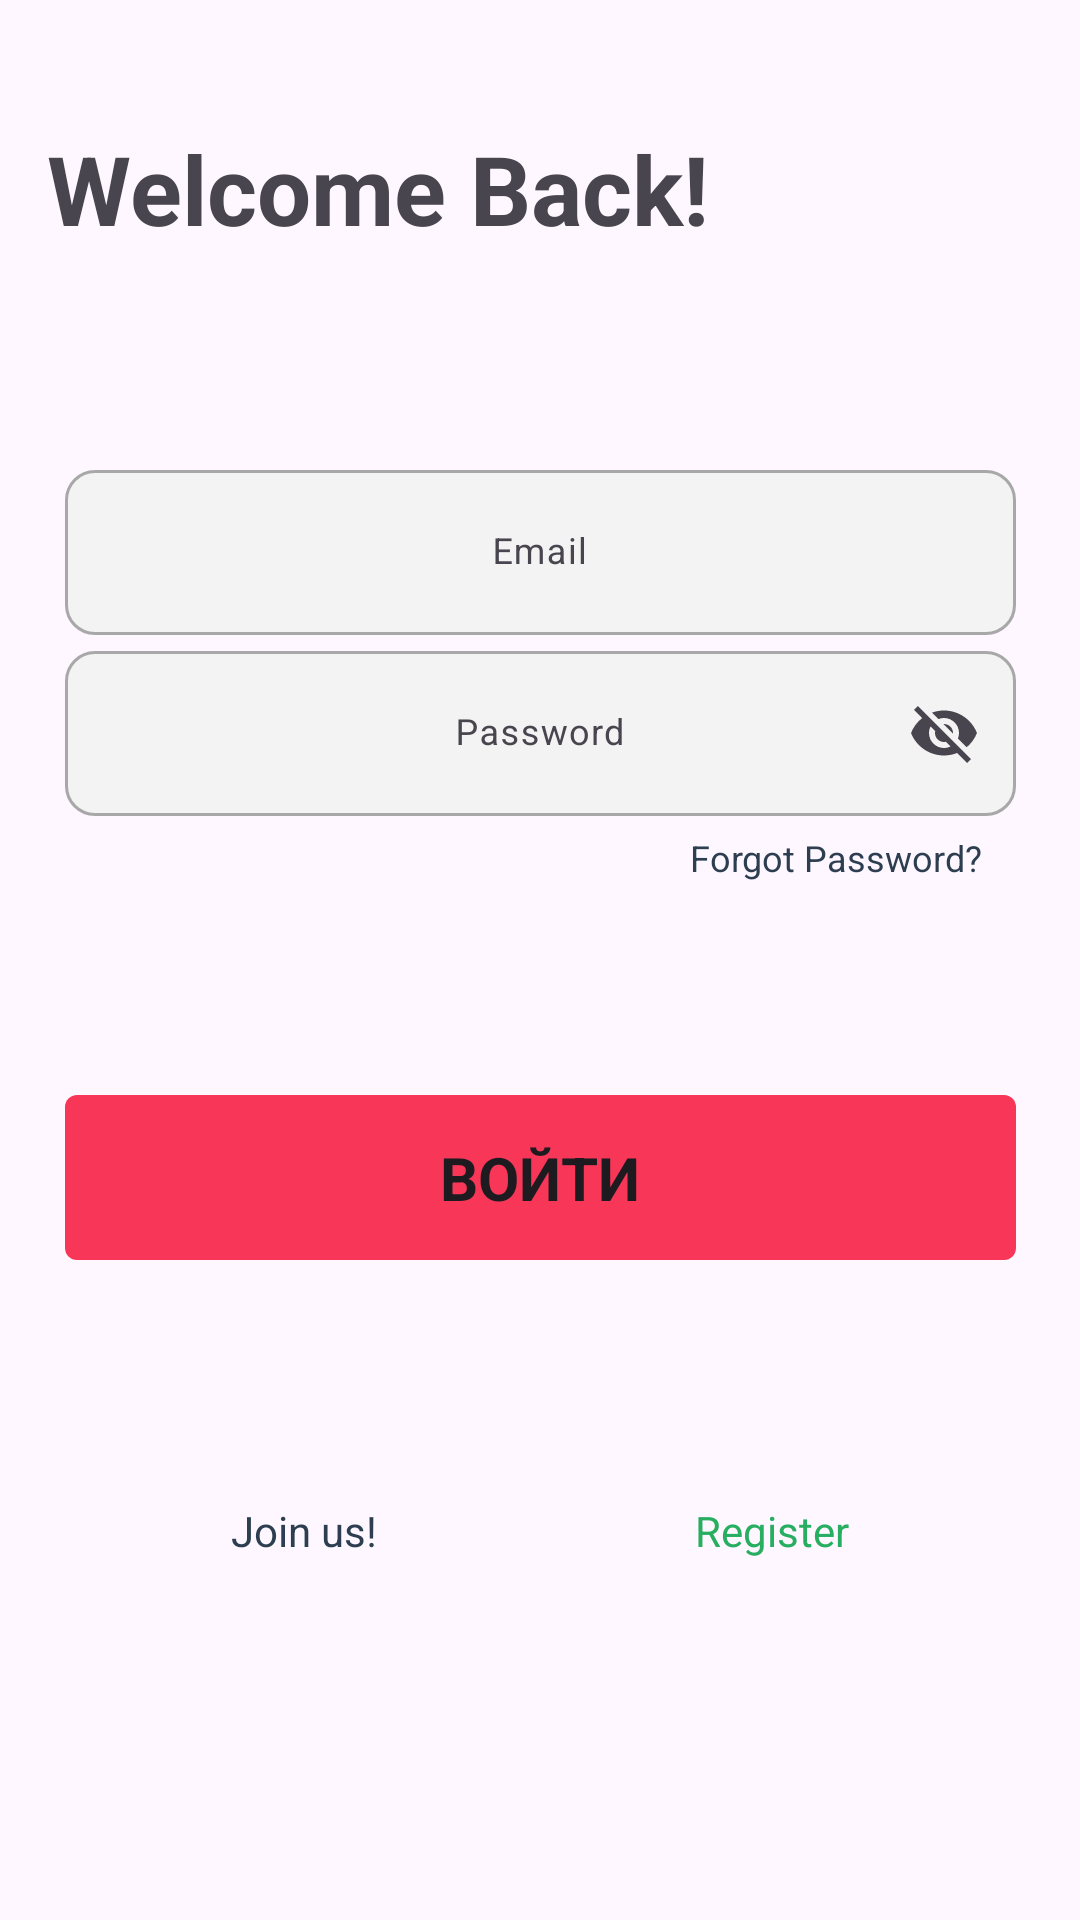

This screen was rendered from an Android layout file. Write that file and the resources it references.
<!-- AndroidManifest.xml: application theme Theme.Dca -->
<!-- res/layout/fragment_login.xml -->
<?xml version="1.0" encoding="utf-8"?>
<androidx.constraintlayout.widget.ConstraintLayout xmlns:android="http://schemas.android.com/apk/res/android"
    xmlns:app="http://schemas.android.com/apk/res-auto"
    xmlns:tools="http://schemas.android.com/tools"
    android:layout_width="match_parent"
    android:layout_height="match_parent"
    tools:context=".dcanew.ui.fragments.auth.FragmentLogin">

    <TextView
        android:id="@+id/textView2"
        android:layout_width="329dp"
        android:layout_height="83dp"
        android:text="Welcome Back!"
        android:textSize="32sp"
        android:textStyle="bold"
        app:layout_constraintBottom_toBottomOf="parent"
        app:layout_constraintEnd_toEndOf="parent"
        app:layout_constraintHorizontal_bias="0.5"
        app:layout_constraintStart_toStartOf="parent"
        app:layout_constraintTop_toTopOf="parent"
        app:layout_constraintVertical_bias="0.074" />


    <ProgressBar
        android:id="@+id/login_progressBar"
        android:layout_width="30dp"
        android:layout_height="30dp"
        android:indeterminate="true"
        android:visibility="gone"
        app:layout_constraintBottom_toBottomOf="parent"
        app:layout_constraintEnd_toEndOf="parent"
        app:layout_constraintHorizontal_bias="0.498"
        app:layout_constraintStart_toStartOf="parent"
        app:layout_constraintTop_toBottomOf="@+id/LoginFragment_Login_Button"
        app:layout_constraintVertical_bias="0.142" />

    <com.google.android.material.textfield.TextInputLayout
        android:layout_width="wrap_content"
        android:layout_height="wrap_content"
        android:hint="Email"
        app:startIconDrawable="@drawable/a3_login_user_icon"
        app:endIconMode="custom"
        android:padding="4dp"
        app:layout_constraintBottom_toBottomOf="parent"
        app:layout_constraintEnd_toEndOf="parent"
        app:layout_constraintHorizontal_bias="0.5"
        app:layout_constraintStart_toStartOf="parent"
        app:layout_constraintTop_toTopOf="parent"
        app:layout_constraintVertical_bias="0.258">

        <com.google.android.material.textfield.TextInputEditText
            android:id="@+id/Login_editText_email"
            android:layout_width="317dp"
            android:layout_height="55dp"
            android:background="@drawable/b01_border_no_fill"
            android:gravity="center"
            android:inputType="textEmailAddress"
            android:textSize="12sp" />
    </com.google.android.material.textfield.TextInputLayout>




    <Button
        android:id="@+id/LoginFragment_Login_Button"
        android:layout_width="wrap_content"
        android:layout_height="wrap_content"
        android:background="@drawable/b0_button"
        android:fontFamily="sans-serif"
        android:textSize="20sp"
        android:textStyle="bold"
        android:text="@string/login_page_loging_button"
        app:layout_constraintBottom_toBottomOf="parent"
        app:layout_constraintEnd_toEndOf="parent"
        app:layout_constraintStart_toStartOf="parent"
        app:layout_constraintTop_toTopOf="parent"
        app:flow_horizontalBias="0.5"
        app:layout_constraintVertical_bias="0.624" />

    <com.google.android.material.textfield.TextInputLayout
        android:layout_width="wrap_content"
        android:layout_height="wrap_content"
        android:hint="Password"
        app:startIconDrawable="@drawable/a3_login_pass_icon"
        app:endIconMode="password_toggle"
        android:padding="4dp"
        app:layout_constraintBottom_toBottomOf="parent"
        app:layout_constraintEnd_toEndOf="parent"
        app:layout_constraintHorizontal_bias="0.5"
        app:layout_constraintStart_toStartOf="parent"
        app:layout_constraintTop_toTopOf="parent"
        app:layout_constraintVertical_bias="0.363">

        <com.google.android.material.textfield.TextInputEditText
            android:id="@+id/Login_password_edittext"
            android:layout_width="317dp"
            android:layout_height="55dp"
            android:background="@drawable/b01_border_no_fill"
            android:gravity="center"

            android:inputType="text"
            android:textSize="12sp" />
    </com.google.android.material.textfield.TextInputLayout>


    <TextView
        android:id="@+id/LoginFragment_Forgot_password_text"
        android:layout_width="wrap_content"
        android:layout_height="wrap_content"
        android:text="Forgot Password?"
        app:layout_constraintBottom_toBottomOf="parent"
        android:textColor="@color/main"
        app:layout_constraintEnd_toEndOf="parent"
        app:layout_constraintHorizontal_bias="0.875"
        android:textSize="12sp"
        app:layout_constraintStart_toStartOf="parent"
        app:layout_constraintTop_toTopOf="parent"
        app:layout_constraintVertical_bias="0.445" />

    <TextView
        android:id="@+id/textView4"
        android:layout_width="wrap_content"
        android:layout_height="wrap_content"
        android:text="Join us! "
        android:textSize="14sp"
        app:layout_constraintBottom_toBottomOf="parent"
        android:textColor="@color/main"
        app:layout_constraintEnd_toEndOf="parent"
        app:layout_constraintHorizontal_bias="0.25"
        app:layout_constraintStart_toStartOf="parent"
        app:layout_constraintTop_toTopOf="parent"
        app:layout_constraintVertical_bias="0.806" />

    <TextView
        android:id="@+id/LoginFragment_register_text"
        android:layout_width="wrap_content"
        android:layout_height="wrap_content"
        android:text="Register"
        android:textColor="@color/main2"
        android:textSize="14sp"
        app:layout_constraintBottom_toBottomOf="parent"
        app:layout_constraintEnd_toEndOf="parent"
        app:layout_constraintHorizontal_bias="0.75"
        app:layout_constraintStart_toStartOf="parent"
        app:layout_constraintTop_toTopOf="parent"
        app:layout_constraintVertical_bias="0.806" />
</androidx.constraintlayout.widget.ConstraintLayout>
<!-- resources referenced by this layout -->
<resources>
  <color name="main">#2C3E50</color>
  <color name="main2">#27AE60</color>
  <!-- drawable b01_border_no_fill (drawable) -->
  <vector xmlns:android="http://schemas.android.com/apk/res/android"
      android:width="317dp"
      android:height="55dp"
      android:viewportWidth="317"
      android:viewportHeight="55">
    <path
        android:strokeWidth="1"
        android:pathData="M10,0.5L307,0.5A9.5,9.5 0,0 1,316.5 10L316.5,45A9.5,9.5 0,0 1,307 54.5L10,54.5A9.5,9.5 0,0 1,0.5 45L0.5,10A9.5,9.5 0,0 1,10 0.5z"
        android:fillColor="#F3F3F3"
        android:strokeColor="#A8A8A9"/>
  </vector>
  <!-- drawable b0_button (drawable) -->
  <vector xmlns:android="http://schemas.android.com/apk/res/android"
      android:width="317dp"
      android:height="55dp"
      android:viewportWidth="317"
      android:viewportHeight="55">
    <path
        android:pathData="M4,0L313,0A4,4 0,0 1,317 4L317,51A4,4 0,0 1,313 55L4,55A4,4 0,0 1,0 51L0,4A4,4 0,0 1,4 0z"
        android:fillColor="#F83758"/>
  </vector>
  <string name="login_page_loging_button">Войти</string>
  <style name="Theme.Dca" parent="Base.Theme.Dca" />
  <style name="Base.Theme.Dca" parent="Theme.Material3.DayNight.NoActionBar">
          
           <item name="colorPrimary">@color/main</item>
           <item name="colorOnPrimary">@color/main2</item>
           <item name="colorPrimaryVariant">@color/main3</item>
      </style>
  <color name="main3">#ECF0F1</color>
</resources>
